Dataset: dataset (GitHub, SettNozz/image_recognition). Classes: borsch, patatoes, sausage.

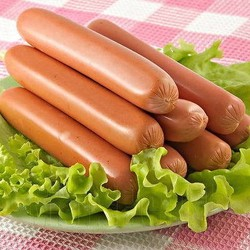
Label: sausage

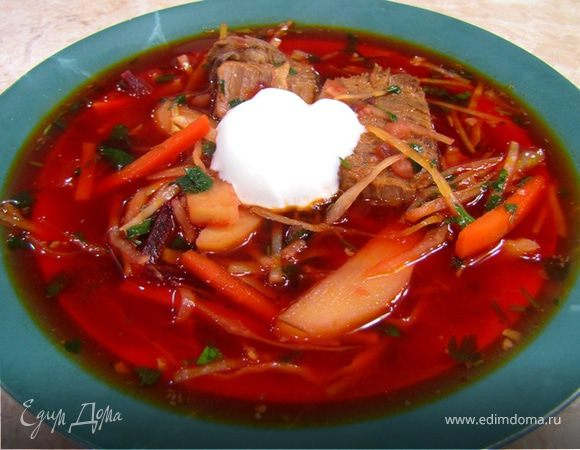
Label: borsch

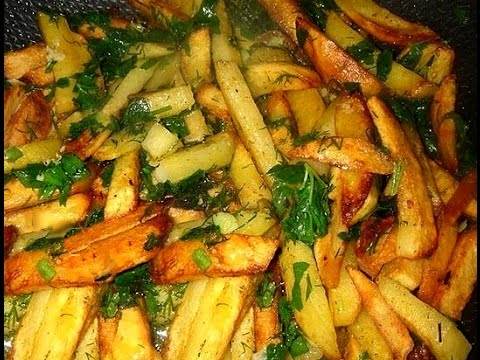
Label: patatoes

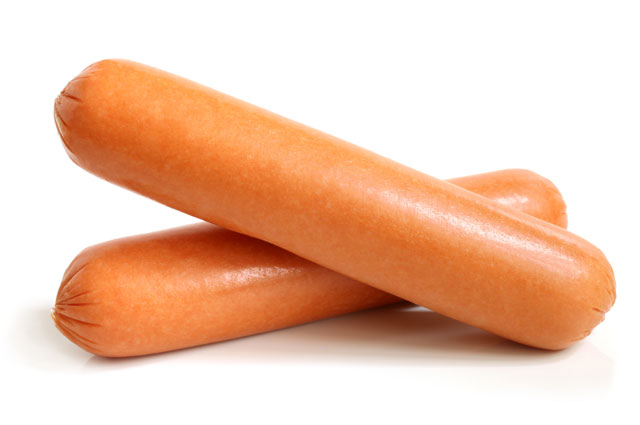
Label: sausage

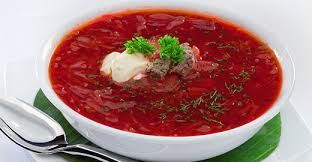
Label: borsch

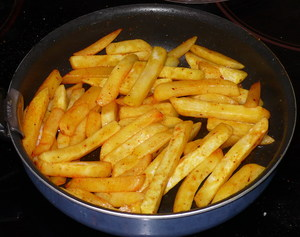
Label: patatoes
